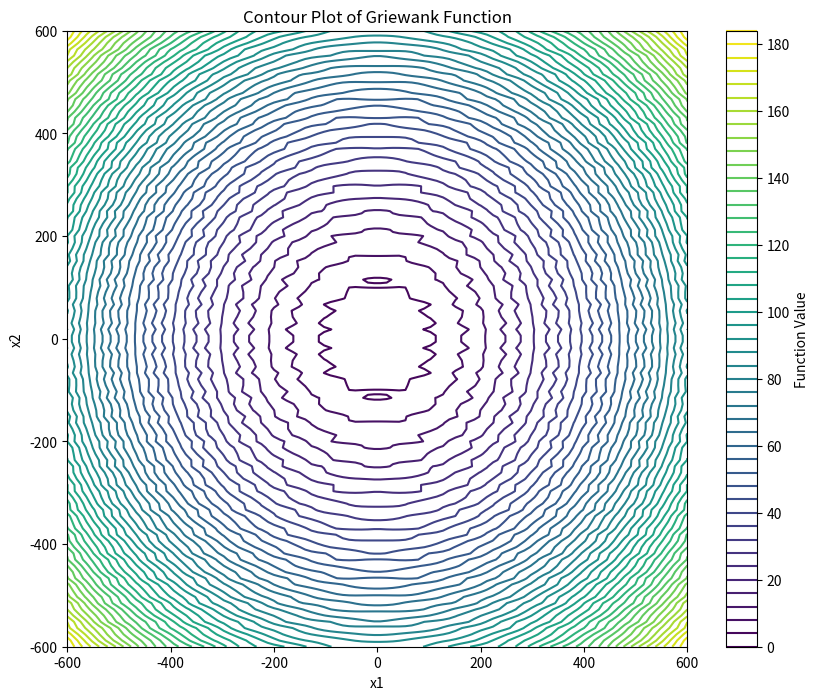
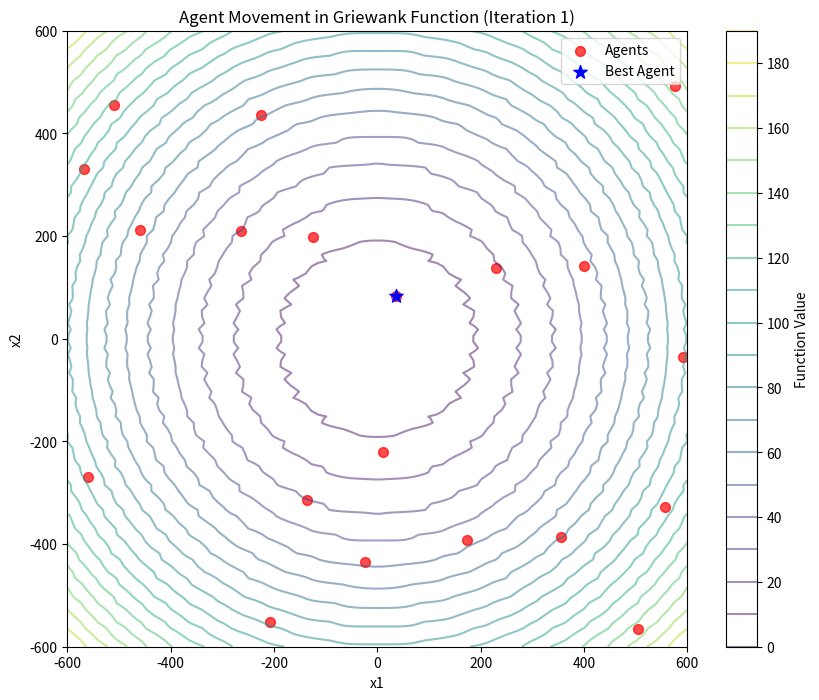
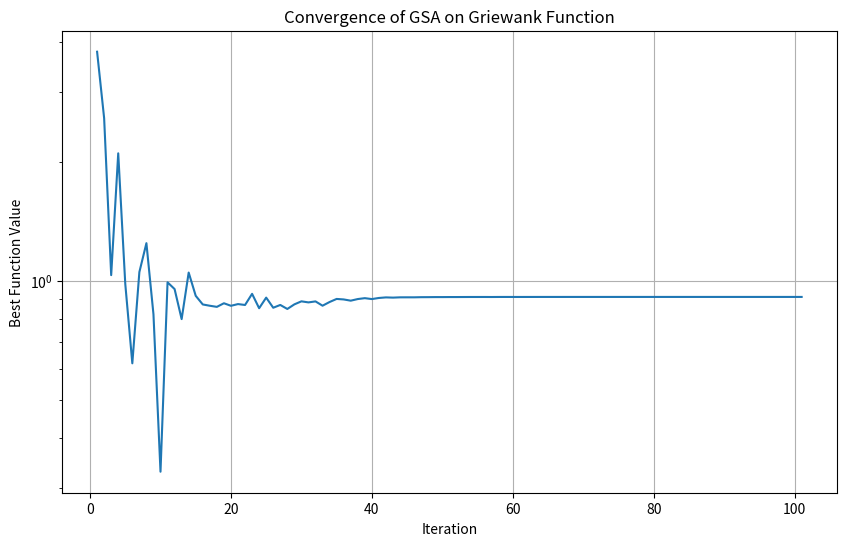
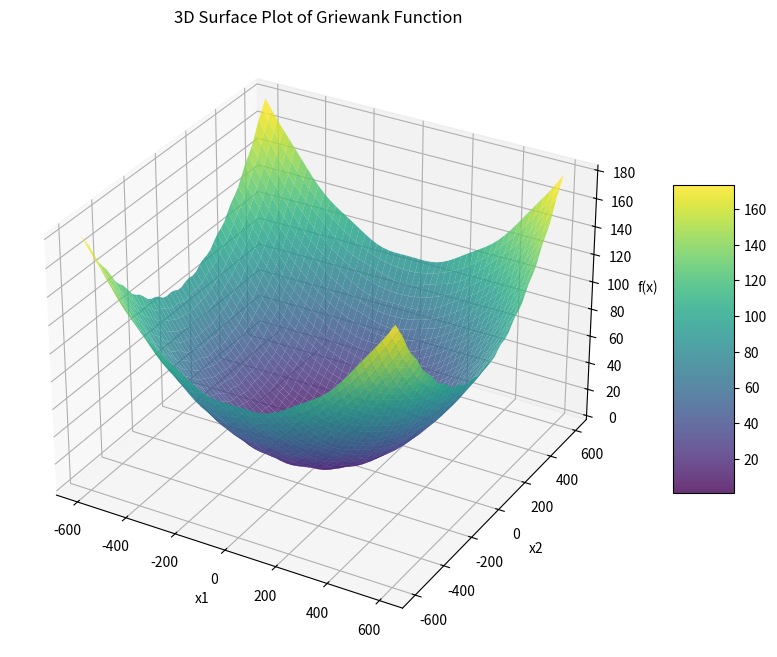
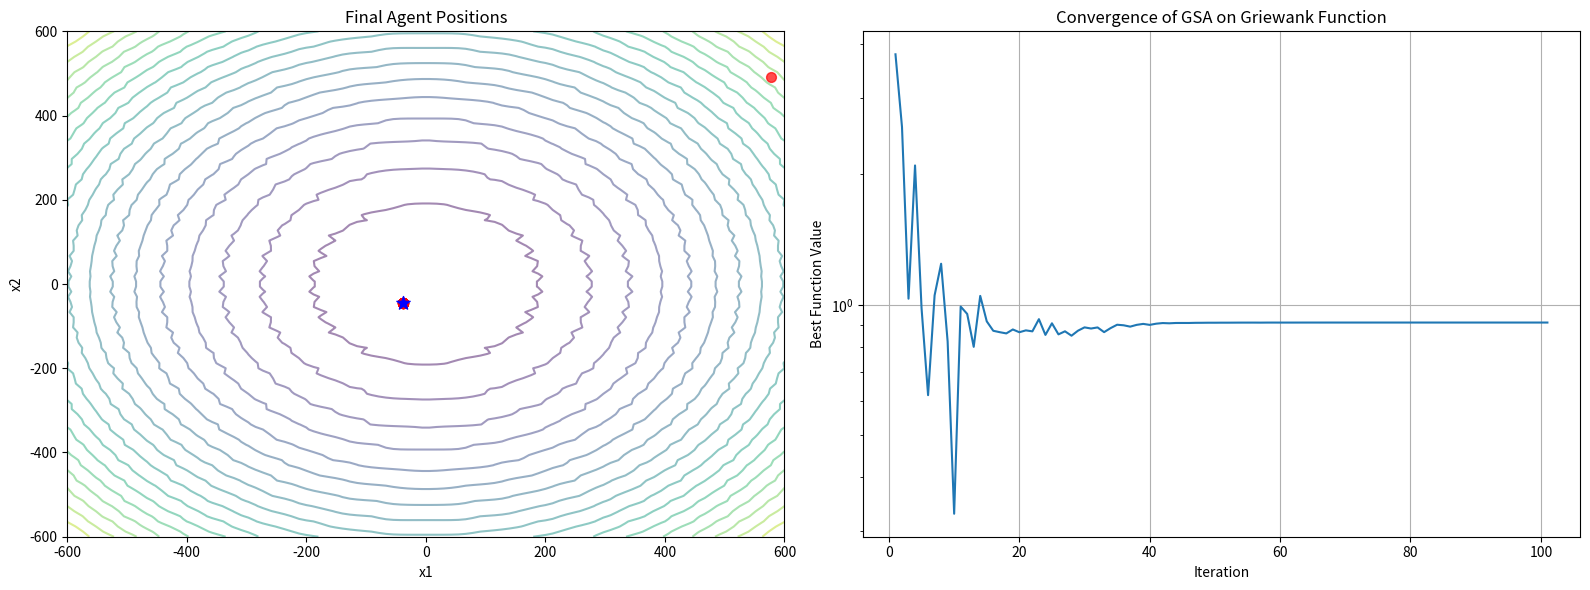

These figures' Python source, in order:
import numpy as np
import matplotlib.pyplot as plt
from matplotlib.animation import FuncAnimation
from matplotlib import cm
import matplotlib.patches as mpatches

# Griewank function (f4)
def griewank(x):
    sum_part = np.sum(x**2) / 4000
    prod_part = np.prod(np.cos(x / np.sqrt(np.arange(1, len(x)+1))))
    return 1 + sum_part - prod_part

# Gravitational Search Algorithm class
class GSA:
    def __init__(self, objective_func, bounds, num_agents=20, max_iter=100, G0=100, alpha=20):
        self.objective_func = objective_func
        self.bounds = np.array(bounds)
        self.num_agents = num_agents
        self.max_iter = max_iter
        self.G0 = G0  # initial gravitational constant
        self.alpha = alpha  # decay parameter
        self.dim = len(bounds)
        
        # Initialize agents
        self.agents = np.random.uniform(self.bounds[:, 0], self.bounds[:, 1], 
                                       (self.num_agents, self.dim))
        
        # Initialize velocities
        self.velocities = np.zeros((self.num_agents, self.dim))
        
        # Evaluate initial fitness
        self.fitness = np.array([self.objective_func(agent) for agent in self.agents])
        
        # Find best and worst fitness
        self.best_fitness = np.min(self.fitness)
        self.worst_fitness = np.max(self.fitness)
        self.best_agent = self.agents[np.argmin(self.fitness)].copy()
        
        # History for visualization
        self.history = {
            'positions': [],
            'best_fitness': []
        }
        
        # Save initial state
        self.history['positions'].append(self.agents.copy())
        self.history['best_fitness'].append(self.best_fitness)
    
    def optimize(self):
        for iter in range(self.max_iter):
            # Update gravitational constant
            G = self.G0 * np.exp(-self.alpha * iter / self.max_iter)
            
            # Calculate masses
            if self.best_fitness == self.worst_fitness:
                # All agents have the same fitness
                masses = np.ones(self.num_agents)
            else:
                # Normalize fitness
                normalized_fitness = (self.fitness - self.worst_fitness) / (self.best_fitness - self.worst_fitness)
                masses = normalized_fitness / np.sum(normalized_fitness)
            
            # Calculate forces
            forces = np.zeros((self.num_agents, self.dim))
            for i in range(self.num_agents):
                for j in range(self.num_agents):
                    if i != j:
                        # Euclidean distance between agents i and j (with small epsilon to avoid division by zero)
                        R = np.linalg.norm(self.agents[i] - self.agents[j]) + 1e-10
                        # Calculate force
                        force = G * masses[i] * masses[j] * (self.agents[j] - self.agents[i]) / R
                        forces[i] += force
            
            # Update velocities and positions
            acceleration = forces / (masses.reshape(-1, 1) + 1e-10)  # Add small value to avoid division by zero
            self.velocities = np.random.rand(self.num_agents, self.dim) * self.velocities + acceleration
            self.agents += self.velocities
            
            # Apply bounds
            for i in range(self.dim):
                self.agents[:, i] = np.clip(self.agents[:, i], 
                                           self.bounds[i, 0], self.bounds[i, 1])
            
            # Evaluate fitness
            self.fitness = np.array([self.objective_func(agent) for agent in self.agents])
            
            # Update best and worst fitness
            self.best_fitness = np.min(self.fitness)
            self.worst_fitness = np.max(self.fitness)
            self.best_agent = self.agents[np.argmin(self.fitness)].copy()
            
            # Save history for visualization
            self.history['positions'].append(self.agents.copy())
            self.history['best_fitness'].append(self.best_fitness)
            
        return self.best_agent, self.best_fitness

# Set up the problem
D = 2  # Using 2D for visualization
bounds = [[-600, 600]] * D
num_agents = 20
max_iter = 100

# Run GSA
gsa = GSA(griewank, bounds, num_agents, max_iter)
best_position, best_score = gsa.optimize()

print(f"Best position: {best_position}")
print(f"Best score: {best_score}")

# Create contour plot
def create_contour_plot():
    x = np.linspace(bounds[0][0], bounds[0][1], 100)
    y = np.linspace(bounds[1][0], bounds[1][1], 100)
    X, Y = np.meshgrid(x, y)
    Z = np.zeros_like(X)
    
    for i in range(X.shape[0]):
        for j in range(X.shape[1]):
            Z[i, j] = griewank(np.array([X[i, j], Y[i, j]]))

    plt.figure(figsize=(10, 8))
    contour = plt.contour(X, Y, Z, 50, cmap='viridis')
    plt.colorbar(contour, label='Function Value')
    plt.xlabel('x1')
    plt.ylabel('x2')
    plt.title('Contour Plot of Griewank Function')
    plt.show()

create_contour_plot()

# Create animation of agent movement
def create_animation():
    fig, ax = plt.subplots(figsize=(10, 8))

    # Create contour background
    x = np.linspace(bounds[0][0], bounds[0][1], 100)
    y = np.linspace(bounds[1][0], bounds[1][1], 100)
    X, Y = np.meshgrid(x, y)
    Z = np.zeros_like(X)
    
    for i in range(X.shape[0]):
        for j in range(X.shape[1]):
            Z[i, j] = griewank(np.array([X[i, j], Y[i, j]]))

    contour = ax.contour(X, Y, Z, 20, cmap='viridis', alpha=0.5)
    plt.colorbar(contour, ax=ax, label='Function Value')

    # Initialize scatter plot for agents
    scatter = ax.scatter([], [], c='red', s=50, alpha=0.7, label='Agents')
    best_agent_point = ax.scatter([], [], c='blue', s=100, marker='*', label='Best Agent')

    ax.set_xlim(bounds[0][0], bounds[0][1])
    ax.set_ylim(bounds[1][0], bounds[1][1])
    ax.set_xlabel('x1')
    ax.set_ylabel('x2')
    ax.set_title('Agent Movement in Griewank Function (GSA)')
    ax.legend()

    # Animation update function
    def update(frame):
        if frame < len(gsa.history['positions']):
            positions = gsa.history['positions'][frame]
            scatter.set_offsets(positions)
            
            # Find best agent at this iteration
            fitness_values = [griewank(pos) for pos in positions]
            current_best_agent = positions[np.argmin(fitness_values)] # This line was causing the error
            best_agent_point.set_offsets([current_best_agent])

            ax.set_title(f'Agent Movement in Griewank Function (Iteration {frame+1})')

        return scatter, best_agent_point

    ani = FuncAnimation(fig, update, frames=min(20, max_iter), interval=500, blit=True, repeat=False)
    plt.show()
    
    return ani

# Create and display the animation
ani = create_animation()

# Create convergence plot
def create_convergence_plot():
    plt.figure(figsize=(10, 6))
    plt.plot(range(1, len(gsa.history['best_fitness'])+1), gsa.history['best_fitness'])
    plt.xlabel('Iteration')
    plt.ylabel('Best Function Value')
    plt.title('Convergence of GSA on Griewank Function')
    plt.yscale('log')
    plt.grid(True)
    plt.show()
    
create_convergence_plot()

# For 3D surface plot
def create_3d_surface():
    fig = plt.figure(figsize=(12, 8))
    ax = fig.add_subplot(111, projection='3d')
    
    x = np.linspace(bounds[0][0], bounds[0][1], 50) # Reduced resolution for faster plotting
    y = np.linspace(bounds[1][0], bounds[1][1], 50) # Reduced resolution for faster plotting
    X, Y = np.meshgrid(x, y)
    Z = np.zeros_like(X)
    
    for i in range(X.shape[0]):
        for j in range(X.shape[1]):
            Z[i, j] = griewank(np.array([X[i, j], Y[i, j]]))

    surf = ax.plot_surface(X, Y, Z, cmap=cm.viridis, alpha=0.8) # Changed alpha to 0.8
    fig.colorbar(surf, ax=ax, shrink=0.5, aspect=5)
    
    ax.set_xlabel('x1')
    ax.set_ylabel('x2')
    ax.set_zlabel('f(x)')
    ax.set_title('3D Surface Plot of Griewank Function')
    
    plt.show() # This line was missing

create_3d_surface()

# Run multiple times for statistical analysis
def run_multiple_times(n_runs=10):
    results = []
    for i in range(n_runs):
        gsa = GSA(griewank, bounds, num_agents, max_iter)
        best_position, best_score = gsa.optimize()
        results.append(best_score)
        print(f"Run {i+1}: Best score = {best_score}")

    print(f"\nAverage best score: {np.mean(results):.6f}")
    print(f"Standard deviation: {np.std(results):.6f}")
    
    return results

# Run multiple times for statistical analysis
print("Running GSA multiple times for statistical analysis:")
results = run_multiple_times(10)

# Create a combined visualization
def create_combined_visualization():
    fig, (ax1, ax2) = plt.subplots(1, 2, figsize=(16, 6))

    # Contour plot with final agent positions
    x = np.linspace(bounds[0][0], bounds[0][1], 100)
    y = np.linspace(bounds[1][0], bounds[1][1], 100)
    X, Y = np.meshgrid(x, y)
    Z = np.zeros_like(X)

    for i in range(X.shape[0]):
        for j in range(X.shape[1]):
            Z[i, j] = griewank(np.array([X[i, j], Y[i, j]]))

    contour = ax1.contour(X, Y, Z, 20, cmap='viridis', alpha=0.5)
    final_positions = gsa.history['positions'][-1]
    ax1.scatter(final_positions[:, 0], final_positions[:, 1], c='red', s=50, alpha=0.7)
    ax1.scatter(best_position[0], best_position[1], c='blue', s=100, marker='*')
    ax1.set_xlim(bounds[0][0], bounds[0][1])
    ax1.set_ylim(bounds[1][0], bounds[1][1])
    ax1.set_xlabel('x1')
    ax1.set_ylabel('x2')
    ax1.set_title('Final Agent Positions')
    
    # Convergence plot
    ax2.plot(range(1, len(gsa.history['best_fitness'])+1), gsa.history['best_fitness'])
    ax2.set_xlabel('Iteration')
    ax2.set_ylabel('Best Function Value')
    ax2.set_title('Convergence of GSA on Griewank Function')
    ax2.set_yscale('log')
    ax2.grid(True)

    plt.tight_layout()
    plt.show()

create_combined_visualization()